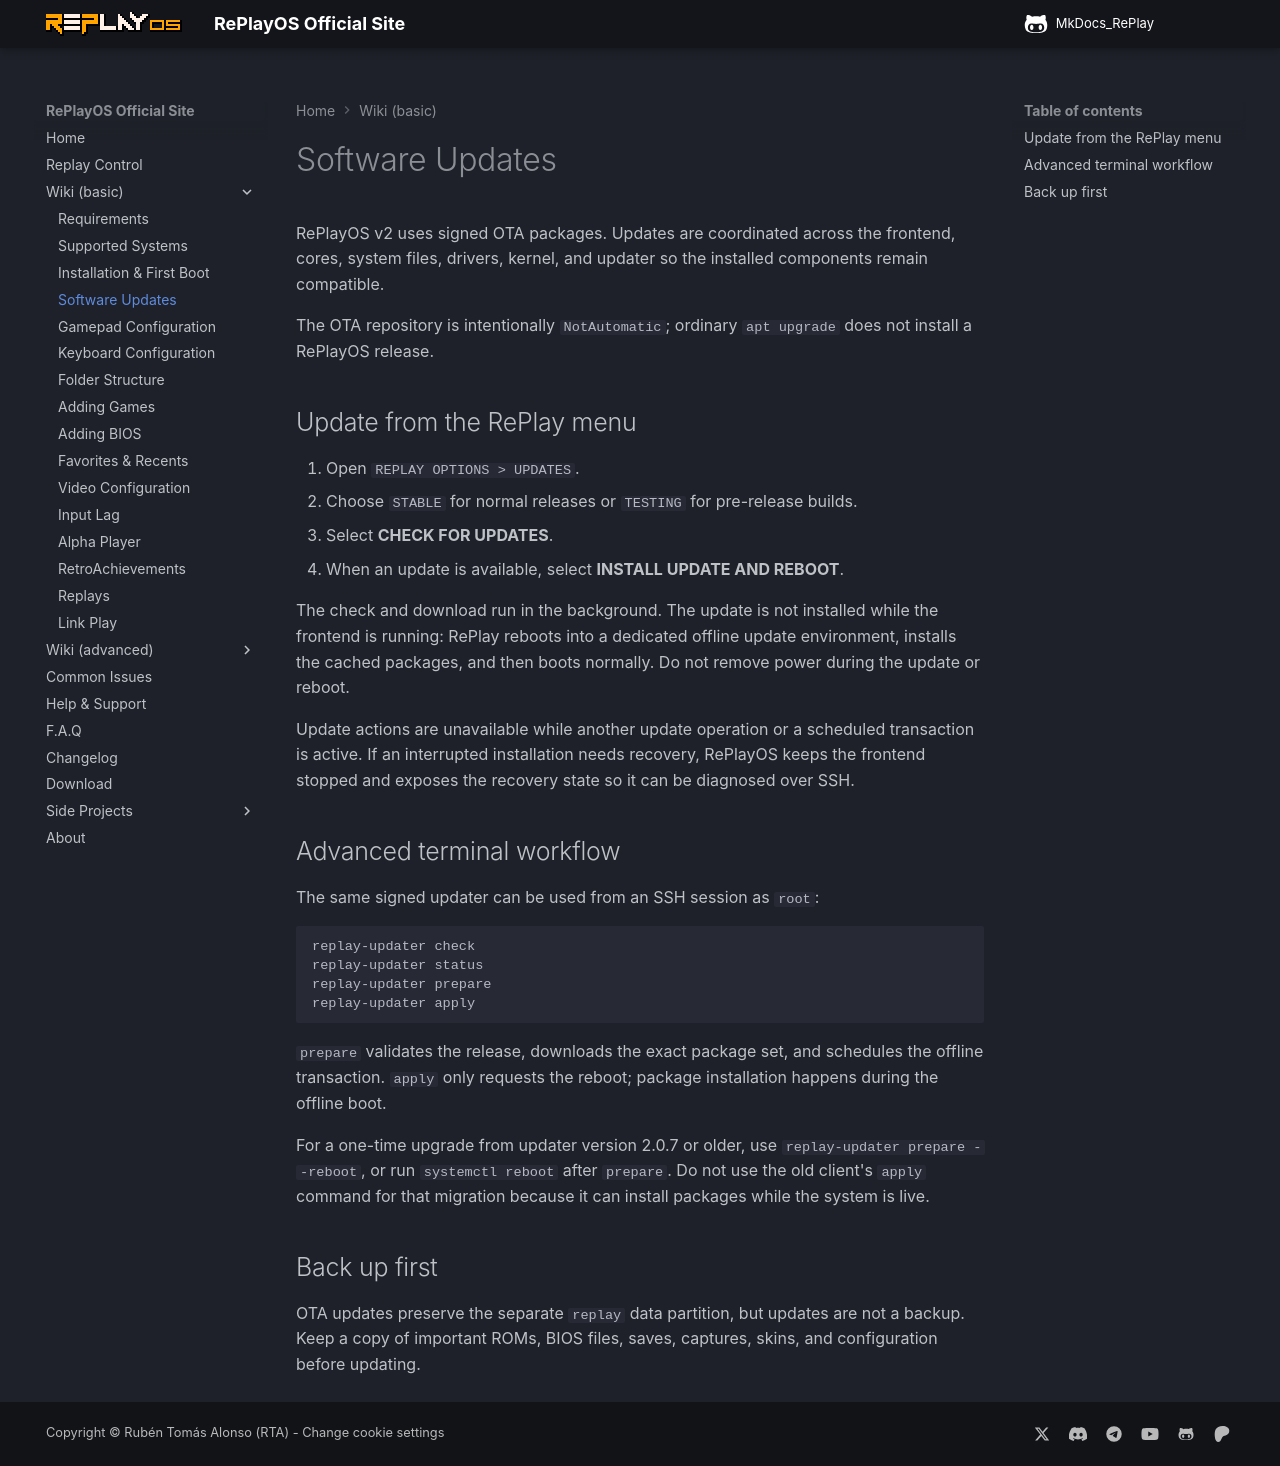

repository: rtomasa/MkDocs_RePlay · page: updates/index.html · generator: mkdocs

# Software Updates

RePlayOS v2 uses signed OTA packages. Updates are coordinated across the frontend, cores, system files, drivers, kernel, and updater so the installed components remain compatible.

The OTA repository is intentionally `NotAutomatic`; ordinary `apt upgrade` does not install a RePlayOS release.

## Update from the RePlay menu

1. Open `REPLAY OPTIONS > UPDATES`.
2. Choose `STABLE` for normal releases or `TESTING` for pre-release builds.
3. Select **CHECK FOR UPDATES**.
4. When an update is available, select **INSTALL UPDATE AND REBOOT**.

The check and download run in the background. The update is not installed while the frontend is running: RePlay reboots into a dedicated offline update environment, installs the cached packages, and then boots normally. Do not remove power during the update or reboot.

Update actions are unavailable while another update operation or a scheduled transaction is active. If an interrupted installation needs recovery, RePlayOS keeps the frontend stopped and exposes the recovery state so it can be diagnosed over SSH.

## Advanced terminal workflow

The same signed updater can be used from an SSH session as `root`:

```sh
replay-updater check
replay-updater status
replay-updater prepare
replay-updater apply
```

`prepare` validates the release, downloads the exact package set, and schedules the offline transaction. `apply` only requests the reboot; package installation happens during the offline boot.

For a one-time upgrade from updater version 2.0.7 or older, use `replay-updater prepare --reboot`, or run `systemctl reboot` after `prepare`. Do not use the old client's `apply` command for that migration because it can install packages while the system is live.

## Back up first

OTA updates preserve the separate `replay` data partition, but updates are not a backup. Keep a copy of important ROMs, BIOS files, saves, captures, skins, and configuration before updating.
